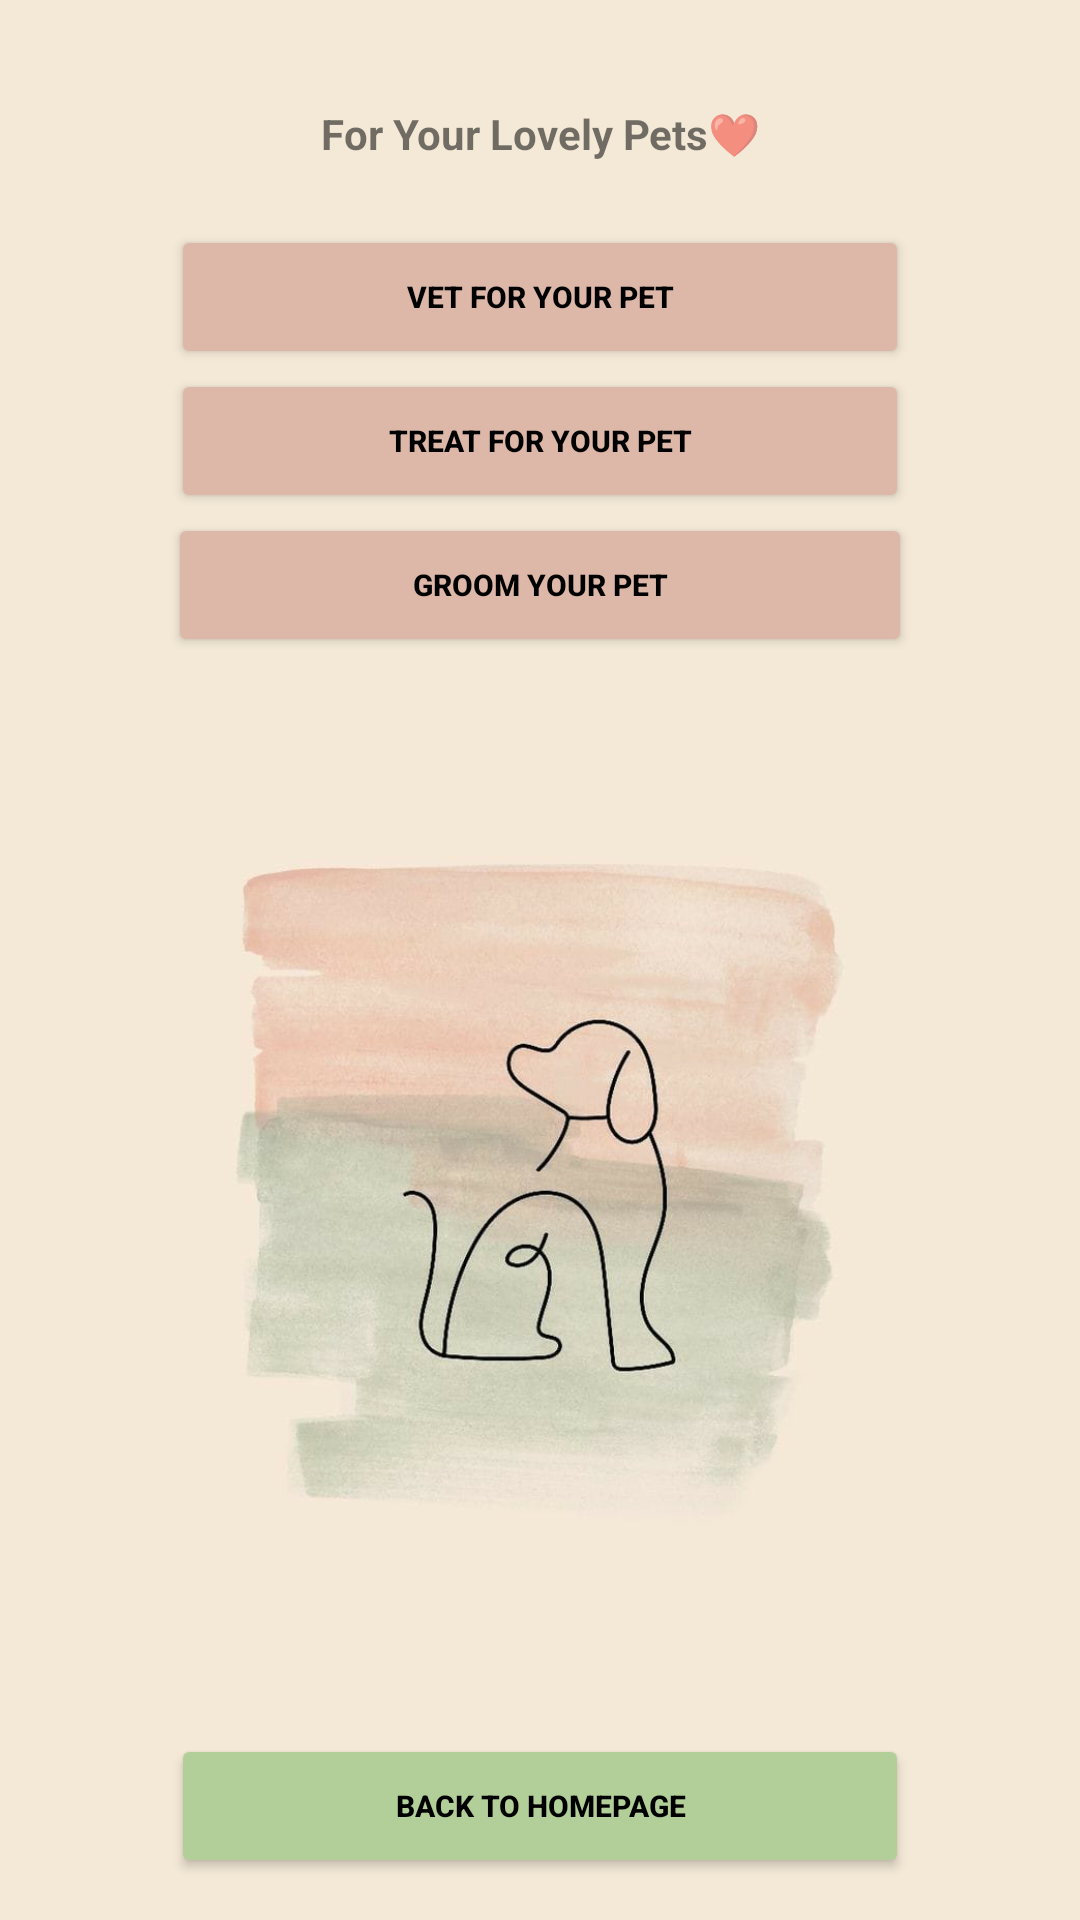

Reconstruct the res/layout file that produces this screen, plus the resources it refers to.
<!-- AndroidManifest.xml: application theme Theme.AppCompat.Light.DarkActionBar -->
<!-- res/layout/activity_vet.xml -->
<?xml version="1.0" encoding="utf-8"?>

<LinearLayout xmlns:android="http://schemas.android.com/apk/res/android"
    xmlns:app="http://schemas.android.com/apk/res-auto"
    xmlns:tools="http://schemas.android.com/tools"
    android:layout_width="match_parent"
    android:layout_height="match_parent"
    android:background="#f4e9d7"
    android:gravity="center"
    android:orientation="vertical"
    tools:context=".MainActivity">

    <TextView
        android:id="@+id/textView4"
        android:layout_width="276dp"
        android:layout_height="61dp"
        android:layout_gravity="center"
        android:gravity="center"
        android:text="For Your Lovely Pets❤"
        android:textStyle="bold" />

    <Button
        android:id="@+id/button"
        android:layout_width="246dp"
        android:layout_height="wrap_content"
        android:layout_gravity="center"
        android:backgroundTint="@color/pink"
        android:gravity="center"
        android:text="Vet For Your Pet"
        android:textColor="@color/black"
        android:textSize="10sp"
        android:textStyle="bold" />

    <Button
        android:id="@+id/button2"
        android:layout_width="246dp"
        android:layout_height="wrap_content"
        android:layout_gravity="center"
        android:backgroundTint="@color/pink"
        android:text="Treat For Your Pet"
        android:textColor="@color/black"
        android:textSize="10sp"
        android:textStyle="bold" />

    <Button
        android:id="@+id/button3"
        android:layout_width="248dp"
        android:layout_height="wrap_content"
        android:layout_gravity="center"
        android:backgroundTint="@color/pink"
        android:text="Groom Your Pet"
        android:textColor="@color/black"
        android:textSize="10sp"
        android:textStyle="bold" />

    <ImageView
        android:id="@+id/imageView2"
        android:layout_width="315dp"
        android:layout_height="359dp"
        android:layout_gravity="center"
        app:srcCompat="@drawable/vet_welcome" />

    <Button
        android:id="@+id/button4"
        android:layout_width="246dp"
        android:layout_height="wrap_content"
        android:backgroundTint="@color/green_light"
        android:text="Back To Homepage"
        android:textColor="@color/black"
        android:textSize="10sp"
        android:textStyle="bold" />

</LinearLayout>
<!-- resources referenced by this layout -->
<resources>
  <color name="black">#FF000000</color>
  <color name="green_light">#B3CF99</color>
  <color name="pink">#DDB7A8</color>
  <!-- drawable vet_welcome: jpg bitmap (drawable, 37573 bytes) -->
</resources>
